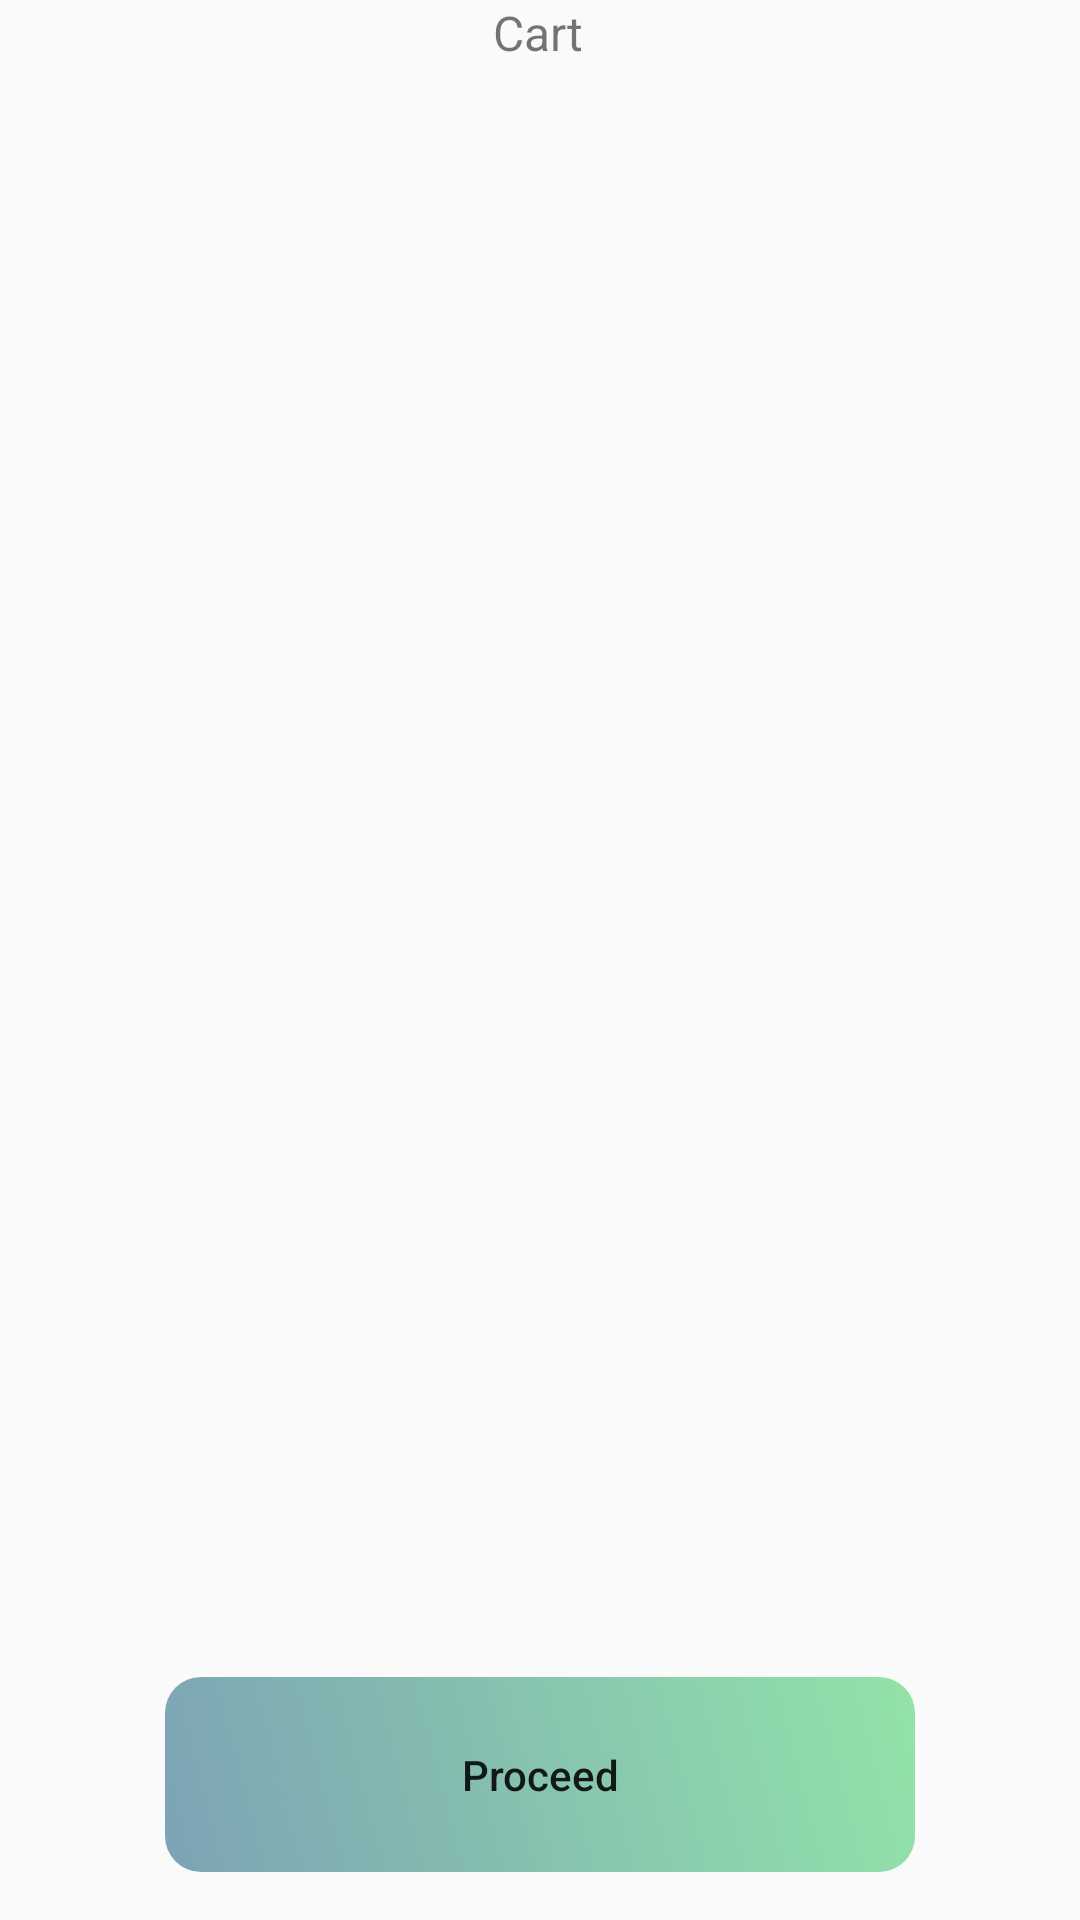

Reconstruct the res/layout file that produces this screen, plus the resources it refers to.
<!-- AndroidManifest.xml: application theme Theme.FoodApp -->
<!-- res/layout/fragment_card.xml -->
<?xml version="1.0" encoding="utf-8"?>
<androidx.constraintlayout.widget.ConstraintLayout
    xmlns:android="http://schemas.android.com/apk/res/android"
    xmlns:app="http://schemas.android.com/apk/res-auto"
    xmlns:tools="http://schemas.android.com/tools"
    android:layout_width="match_parent"
    android:layout_height="match_parent"
    tools:context=".Fragment.CardFragment">

    

    <TextView
        android:id="@+id/textView10"
        android:layout_width="wrap_content"
        android:layout_height="wrap_content"
        android:text="Cart"
        android:textSize="16sp"
        app:layout_constraintEnd_toEndOf="parent"
        app:layout_constraintHorizontal_bias="0.498"
        app:layout_constraintStart_toStartOf="parent"
        tools:layout_editor_absoluteY="16dp" />

    <androidx.recyclerview.widget.RecyclerView
        android:id="@+id/cartRecycleView"
        android:layout_width="0dp"
        android:layout_height="0dp"
        android:layout_marginTop="8dp"
        android:layout_marginBottom="16dp"
        app:layout_constraintBottom_toTopOf="@+id/proceedButton"
        app:layout_constraintEnd_toEndOf="parent"
        app:layout_constraintStart_toStartOf="parent"
        app:layout_constraintTop_toBottomOf="@+id/textView10" />

    <Button
        android:id="@+id/proceedButton"
        android:layout_width="250dp"
        android:layout_height="65dp"
        android:layout_marginBottom="16dp"
        android:textAllCaps="false"
        android:text="Proceed"
        app:layout_constraintBottom_toBottomOf="parent"
        android:background="@drawable/edittextshape"
        app:layout_constraintEnd_toEndOf="parent"
        app:layout_constraintStart_toStartOf="parent" />

</androidx.constraintlayout.widget.ConstraintLayout>
<!-- resources referenced by this layout -->
<resources>
  <!-- drawable edittextshape (drawable) -->
  <shape xmlns:android="http://schemas.android.com/apk/res/android" android:shape="rectangle">
      <gradient
          android:angle="45"
          android:startColor="#AF427B95"
          android:endColor="@color/colorPrimary" />
      <corners android:radius="12dp"/>
  </shape>
  <style name="Theme.FoodApp" parent="Theme.AppCompat.Light.NoActionBar" />
  <color name="colorPrimary">#92E3A9</color>
</resources>
